Run: headless pygame with SDL's dummy video driver; simulated clock (each Clock.tick advances the game by its frame time, no real sleeping); random seed 0; keys injected as events and as key.get_pressed() state; no mouse input.
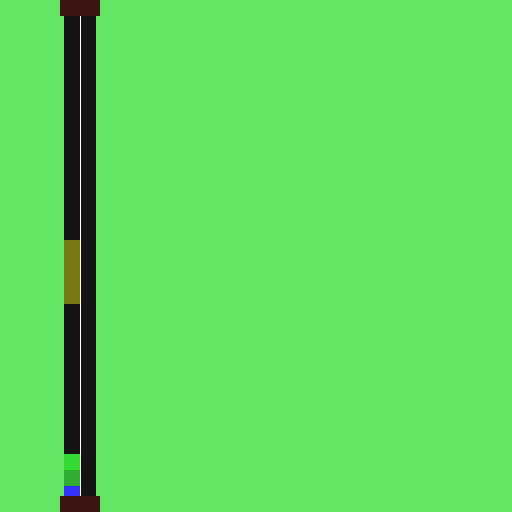
Frame 1 of 4 · flips 1–60 · no input
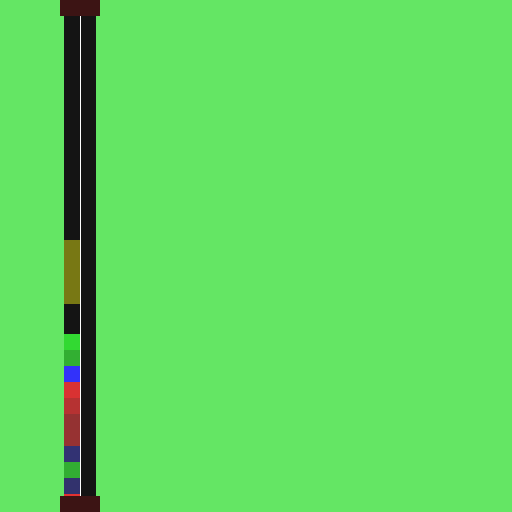
Frame 2 of 4 · flips 61–180 · tapped SPACE, RETURN · held RIGHT (→), D
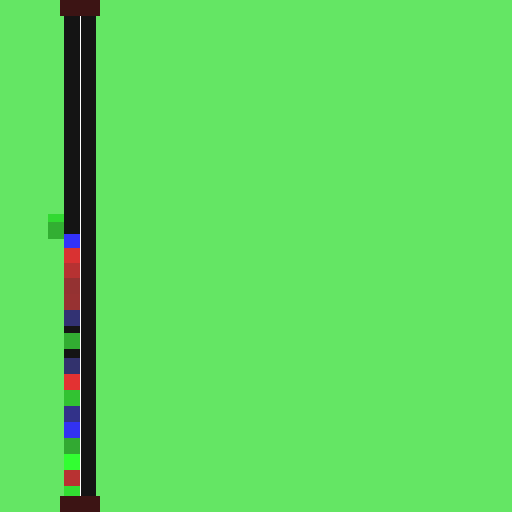
Frame 3 of 4 · flips 181–300 · held DOWN (↓), S
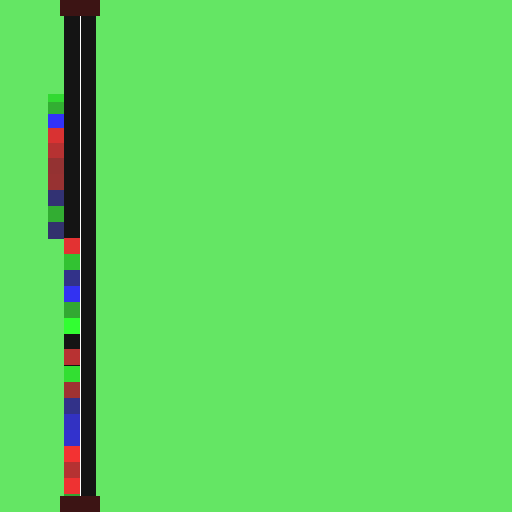
Frame 4 of 4 · flips 301–420 · held LEFT (←), A, UP (↑), W

The pygame program that drew these frames:

import itertools
import os
import random
import sys
import traceback

import pygame

class Environment:

    def __init__(self):
        self.vehicles = {
            "northbound": [],
            "southbound": []
        }

        self.traffic_lights = {
            "northbound": [],
            "southbound": []
        }

        self.vehicle_group = pygame.sprite.Group()

        self.traffic_light_group = pygame.sprite.Group()
        self.traffic_lights["northbound"].append(TrafficLight("northbound"))
        self.traffic_lights["southbound"].append(TrafficLight("southbound"))

        self.canSpawn = {
            "northbound": 0,
            "southbound": 0
        }

    def generate(self):
        if self.canSpawn["northbound"] == 0:
            vehicle = Vehicle(self, "northbound")
            self.vehicle_group.add(vehicle)
            self.vehicles["northbound"].append(vehicle)
            self.canSpawn["northbound"] = 16

        self.canSpawn["northbound"] -= 1



class Vehicle(pygame.sprite.Sprite):

    def __init__(self, env: Environment, direction: str):
        super().__init__()
        self.image = pygame.Surface([16, 16])
        self.colour = random.choice([(50, 50,  random.uniform(100, 255)), (50, random.uniform(100, 255), 50), (random.uniform(100, 255), 50, 50)])
        self.image.fill(self.colour)

        self.env = env
        self.direction = direction
        self.stopped = False

        if self.direction == "northbound":
            self.rect = pygame.draw.ellipse(self.image, (0, 0, 0), [64, 512, 16, 16])
        elif self.direction == "southbound":
            self.rect = pygame.draw.ellipse(self.image, (0, 0, 0), [80, 0, 16, 16])

    def update(self):
        if self.direction == "northbound":
            if self.rect.y < -15:
                self.env.vehicle_group.remove(self)
                return

            # if at traffic light and it is green, then move to right lane and forward
            if self.rect.y <= 320:
                if self.env.traffic_lights[self.direction][0].current_colour == (0, 255, 0):
                    self.rect.move_ip(16, 1)
                    print("yup")
                    self.env.vehicles[self.direction].pop()
                    self.stopped = False
                else:
                    self.stopped = True

            # if out of traffic system, then move to left lane
            if self.rect.y == 224:
                self.rect.move_ip(-16, 0)

            if self.rect.y > 320:
                if self.env.vehicles[self.direction][0] != self:
                    if self.env.vehicles[self.direction][self.env.vehicles[self.direction].index(self)-1].stopped:
                        if self.rect.y != (self.env.vehicles[self.direction][self.env.vehicles[self.direction].index(self)-1].rect.y - 17):
                            self.rect.move_ip(0, -1)
            else:
                self.rect.move_ip(0, -1)

            if not self.stopped:
                self.rect.move_ip(0, -1)
            # if not self.stopped:
            #     if self.env.vehicles[self.direction][0] != self:
            #         if self.rect.y > (self.env.vehicles[self.direction][self.env.vehicles[self.direction].index(self)-1].rect.y - 17):
            #             self.rect.move_ip(0, -1)
            #         else:
            #             self.stopped = True



class TrafficLight(pygame.sprite.Sprite):

    def __init__(self, direction):
        super().__init__()

        self.image = pygame.Surface([16, 16])

        self.direction = direction
        self.colours = itertools.cycle([(255, 0, 0), (255, 0, 0), (255, 0, 0), (0, 255, 0)])
        self.current_colour = next(self.colours)

        self.frame = 0

        self.setup()

    def setup(self):
        if self.direction == "northbound":
            self.current_colour = next(self.colours)
            self.current_colour = next(self.colours)
            self.image.fill(self.current_colour)
            self.rect = pygame.draw.rect(self.image, self.current_colour, [48, 304, 16, 16])
        elif self.direction == "southbound":
            self.image.fill(self.current_colour)
            self.rect = pygame.draw.rect(self.image, self.current_colour, [96, 224, 16, 16])

    def update(self):
        self.frame += 1
        if self.frame == 128:
            self.current_colour = next(self.colours)
            self.image.fill(self.current_colour)
            self.frame = 0

class SimulationGame:

    def __init__(self):
        self.surface = pygame.display.set_mode([512, 512])
        self.running = True

        self.env = Environment()

        self.clock = pygame.time.Clock()

    def run(self):
        self.surface.fill((100, 230, 100))
        pygame.display.flip()
        while self.running:
            self.clock.tick(60)
            for event in pygame.event.get():
                if event.type == pygame.QUIT:
                    self.running = False
                if event.type == pygame.KEYDOWN:
                    if event.key == pygame.K_q:
                        self.running = False

            self.env.vehicle_group.update()
            self.env.traffic_light_group.update()
            self.env.generate()
            # Road
            pygame.draw.rect(self.surface, (20, 20, 20), [64, 0, 32, 512])

            # Roadworks
            pygame.draw.rect(self.surface, (120, 120, 20), [64, 240, 16, 64])

            # Update vehicles and traffic lights
            self.env.vehicle_group.draw(self.surface)
            self.env.traffic_light_group.draw(self.surface)

            # Tunnels and road line
            pygame.draw.line(self.surface, (255, 255, 255), [80, 0], [80, 512], 1)
            pygame.draw.rect(self.surface, (60, 20, 20), [60, 0, 40, 16])
            pygame.draw.rect(self.surface, (60, 20, 20), [60, 496, 40, 16])

            pygame.display.flip()

GAME = SimulationGame()

if __name__ == "__main__":
    GAME.run()
    pygame.quit()
